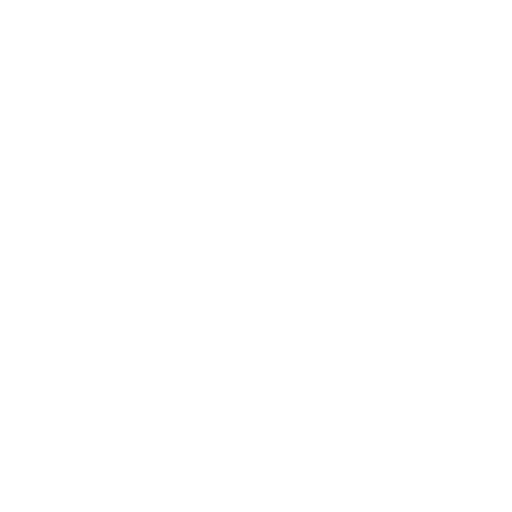
t = 0.00 s
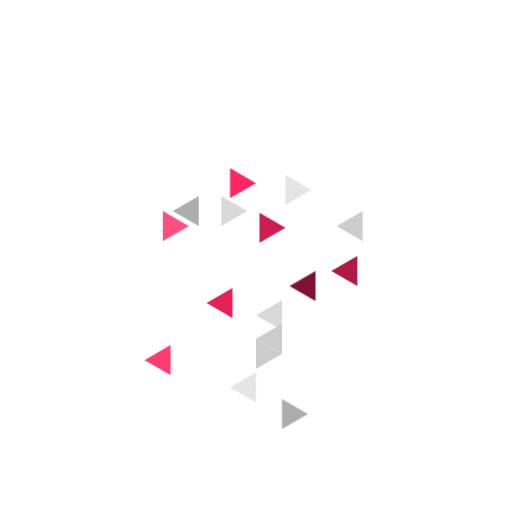
t = 0.20 s
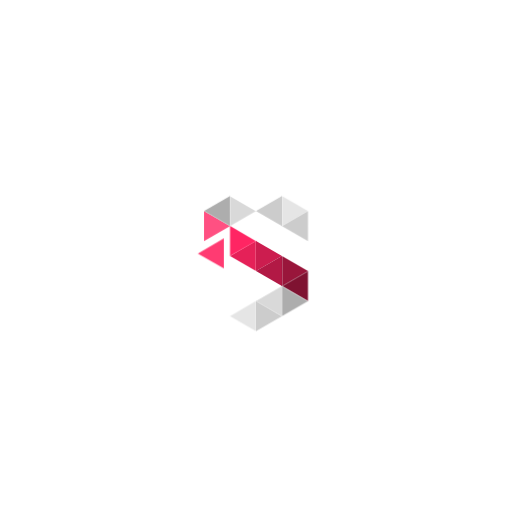
t = 0.39 s
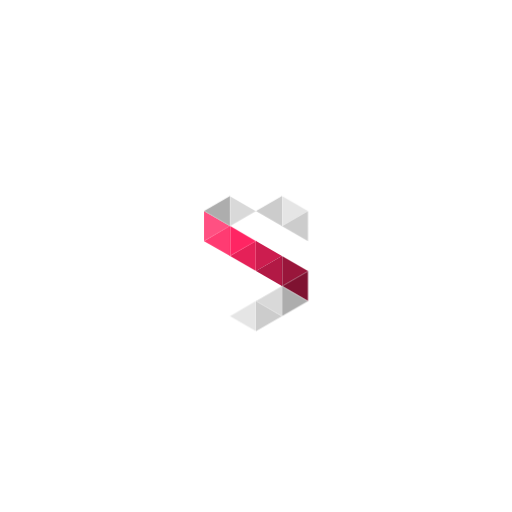
t = 0.60 s
t = 0.87 s: frame unchanged from t = 0.60 s, image omitted
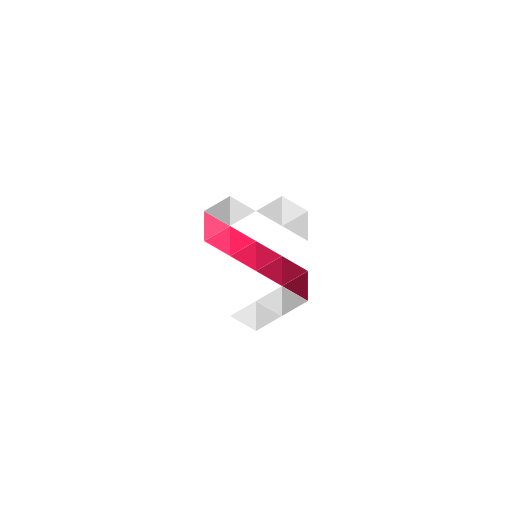
t = 1.00 s

The animated SVG that drew these frames (rendered in a browser with its animation timeline set to each time). Animation: 88 CSS @keyframes rules; one cycle of 1.00 s.

<svg version="1.1" id="Byh86nDSM" xmlns="http://www.w3.org/2000/svg" xmlns:xlink="http://www.w3.org/1999/xlink" x="0px"
     y="0px" viewBox="0 0 680 680" style="enable-background:new 0 0 680 680;" xmlns:svgjs="http://svgjs.com/svgjs">
  <style type="text/css">
    @-webkit-keyframes rkhb3LpnwBf_Animation{13.33%{opacity: 0;}16.67%{opacity: 1;}0%{opacity: 0;}100%{opacity:
    1;}}@keyframes rkhb3LpnwBf_Animation{13.33%{opacity: 0;}16.67%{opacity: 1;}0%{opacity: 0;}100%{opacity:
    1;}}@-webkit-keyframes rkhb3LpnwBf_rkIDApDrz_Animation{6.67%{-webkit-transform: translate(0px, 450px);transform:
    translate(0px, 450px);}36.67%{-webkit-transform: translate(0px, 0px);transform: translate(0px,
    0px);}0%{-webkit-transform: translate(0px, 450px);transform: translate(0px, 450px);}100%{-webkit-transform:
    translate(0px, 0px);transform: translate(0px, 0px);}}@keyframes
    rkhb3LpnwBf_rkIDApDrz_Animation{6.67%{-webkit-transform: translate(0px, 450px);transform: translate(0px,
    450px);}36.67%{-webkit-transform: translate(0px, 0px);transform: translate(0px, 0px);}0%{-webkit-transform:
    translate(0px, 450px);transform: translate(0px, 450px);}100%{-webkit-transform: translate(0px, 0px);transform:
    translate(0px, 0px);}}@-webkit-keyframes B15Z38p2DSM_Animation{10%{opacity: 0;}20%{opacity: 1;}0%{opacity:
    0;}100%{opacity: 1;}}@keyframes B15Z38p2DSM_Animation{10%{opacity: 0;}20%{opacity: 1;}0%{opacity: 0;}100%{opacity:
    1;}}@-webkit-keyframes B15Z38p2DSM_BySEApvrf_Animation{6.67%{-webkit-transform: translate(300px, 0px);transform:
    translate(300px, 0px);}30%{-webkit-transform: translate(0px, 0px);transform: translate(0px,
    0px);}0%{-webkit-transform: translate(300px, 0px);transform: translate(300px, 0px);}100%{-webkit-transform:
    translate(0px, 0px);transform: translate(0px, 0px);}}@keyframes
    B15Z38p2DSM_BySEApvrf_Animation{6.67%{-webkit-transform: translate(300px, 0px);transform: translate(300px,
    0px);}30%{-webkit-transform: translate(0px, 0px);transform: translate(0px, 0px);}0%{-webkit-transform:
    translate(300px, 0px);transform: translate(300px, 0px);}100%{-webkit-transform: translate(0px, 0px);transform:
    translate(0px, 0px);}}@-webkit-keyframes S1_W2I6hDrf_Animation{6.67%{opacity: 0;}13.33%{opacity: 1;}0%{opacity:
    0;}100%{opacity: 1;}}@keyframes S1_W2I6hDrf_Animation{6.67%{opacity: 0;}13.33%{opacity: 1;}0%{opacity:
    0;}100%{opacity: 1;}}@-webkit-keyframes S1_W2I6hDrf_r1DeRTvrf_Animation{0%{-webkit-transform: translate(50px,
    -300px);transform: translate(50px, -300px);}26.67%{-webkit-transform: translate(0px, 0px);transform: translate(0px,
    0px);}100%{-webkit-transform: translate(0px, 0px);transform: translate(0px, 0px);}}@keyframes
    S1_W2I6hDrf_r1DeRTvrf_Animation{0%{-webkit-transform: translate(50px, -300px);transform: translate(50px,
    -300px);}26.67%{-webkit-transform: translate(0px, 0px);transform: translate(0px, 0px);}100%{-webkit-transform:
    translate(0px, 0px);transform: translate(0px, 0px);}}@-webkit-keyframes BkI-2U63wHG_Animation{6.67%{opacity:
    0;}10%{opacity: 1;}0%{opacity: 0;}100%{opacity: 1;}}@keyframes BkI-2U63wHG_Animation{6.67%{opacity: 0;}10%{opacity:
    1;}0%{opacity: 0;}100%{opacity: 1;}}@-webkit-keyframes BkI-2U63wHG_Syh46awBz_Animation{0%{-webkit-transform:
    translate(50px, -300px);transform: translate(50px, -300px);}20%{-webkit-transform: translate(0px, 0px);transform:
    translate(0px, 0px);}100%{-webkit-transform: translate(0px, 0px);transform: translate(0px, 0px);}}@keyframes
    BkI-2U63wHG_Syh46awBz_Animation{0%{-webkit-transform: translate(50px, -300px);transform: translate(50px,
    -300px);}20%{-webkit-transform: translate(0px, 0px);transform: translate(0px, 0px);}100%{-webkit-transform:
    translate(0px, 0px);transform: translate(0px, 0px);}}@-webkit-keyframes Hk4Z2LpnDSf_Animation{13.33%{opacity:
    0;}20%{opacity: 1;}0%{opacity: 0;}100%{opacity: 1;}}@keyframes Hk4Z2LpnDSf_Animation{13.33%{opacity: 0;}20%{opacity:
    1;}0%{opacity: 0;}100%{opacity: 1;}}@-webkit-keyframes Hk4Z2LpnDSf_HyfZTTDSG_Animation{6.67%{-webkit-transform:
    translate(-30px, -300px);transform: translate(-30px, -300px);}30%{-webkit-transform: translate(0px, 0px);transform:
    translate(0px, 0px);}0%{-webkit-transform: translate(-30px, -300px);transform: translate(-30px,
    -300px);}100%{-webkit-transform: translate(0px, 0px);transform: translate(0px, 0px);}}@keyframes
    Hk4Z2LpnDSf_HyfZTTDSG_Animation{6.67%{-webkit-transform: translate(-30px, -300px);transform: translate(-30px,
    -300px);}30%{-webkit-transform: translate(0px, 0px);transform: translate(0px, 0px);}0%{-webkit-transform:
    translate(-30px, -300px);transform: translate(-30px, -300px);}100%{-webkit-transform: translate(0px, 0px);transform:
    translate(0px, 0px);}}@-webkit-keyframes rJz-h8Thvrf_Animation{3.33%{opacity: 0;}10%{opacity: 1;}0%{opacity:
    0;}100%{opacity: 1;}}@keyframes rJz-h8Thvrf_Animation{3.33%{opacity: 0;}10%{opacity: 1;}0%{opacity: 0;}100%{opacity:
    1;}}@-webkit-keyframes rJz-h8Thvrf_Byx_s6wrG_Animation{0%{-webkit-transform: translate(-350px, 0px);transform:
    translate(-350px, 0px);}23.33%{-webkit-transform: translate(0px, 0px);transform: translate(0px,
    0px);}100%{-webkit-transform: translate(0px, 0px);transform: translate(0px, 0px);}}@keyframes
    rJz-h8Thvrf_Byx_s6wrG_Animation{0%{-webkit-transform: translate(-350px, 0px);transform: translate(-350px,
    0px);}23.33%{-webkit-transform: translate(0px, 0px);transform: translate(0px, 0px);}100%{-webkit-transform:
    translate(0px, 0px);transform: translate(0px, 0px);}}@-webkit-keyframes SyCg38ThDBz_Animation{13.33%{opacity:
    0;}20%{opacity: 1;}0%{opacity: 0;}100%{opacity: 1;}}@keyframes SyCg38ThDBz_Animation{13.33%{opacity: 0;}20%{opacity:
    1;}0%{opacity: 0;}100%{opacity: 1;}}@-webkit-keyframes SyCg38ThDBz_HJ7Es6wBG_Animation{6.67%{-webkit-transform:
    translate(0px, 300px);transform: translate(0px, 300px);}23.33%{-webkit-transform: translate(0px, 0px);transform:
    translate(0px, 0px);}0%{-webkit-transform: translate(0px, 300px);transform: translate(0px,
    300px);}100%{-webkit-transform: translate(0px, 0px);transform: translate(0px, 0px);}}@keyframes
    SyCg38ThDBz_HJ7Es6wBG_Animation{6.67%{-webkit-transform: translate(0px, 300px);transform: translate(0px,
    300px);}23.33%{-webkit-transform: translate(0px, 0px);transform: translate(0px, 0px);}0%{-webkit-transform:
    translate(0px, 300px);transform: translate(0px, 300px);}100%{-webkit-transform: translate(0px, 0px);transform:
    translate(0px, 0px);}}@-webkit-keyframes ByeW3LphvBz_Animation{10%{opacity: 0;}16.67%{opacity: 1;}0%{opacity:
    0;}100%{opacity: 1;}}@keyframes ByeW3LphvBz_Animation{10%{opacity: 0;}16.67%{opacity: 1;}0%{opacity:
    0;}100%{opacity: 1;}}@-webkit-keyframes ByeW3LphvBz_H1E_YpvHf_Animation{3.33%{-webkit-transform: translate(-350px,
    0px);transform: translate(-350px, 0px);}26.67%{-webkit-transform: translate(0px, 0px);transform: translate(0px,
    0px);}0%{-webkit-transform: translate(-350px, 0px);transform: translate(-350px, 0px);}100%{-webkit-transform:
    translate(0px, 0px);transform: translate(0px, 0px);}}@keyframes
    ByeW3LphvBz_H1E_YpvHf_Animation{3.33%{-webkit-transform: translate(-350px, 0px);transform: translate(-350px,
    0px);}26.67%{-webkit-transform: translate(0px, 0px);transform: translate(0px, 0px);}0%{-webkit-transform:
    translate(-350px, 0px);transform: translate(-350px, 0px);}100%{-webkit-transform: translate(0px, 0px);transform:
    translate(0px, 0px);}}@-webkit-keyframes SJ2ehIp2wHM_Animation{10%{opacity: 0;}20%{opacity: 1;}0%{opacity:
    0;}100%{opacity: 1;}}@keyframes SJ2ehIp2wHM_Animation{10%{opacity: 0;}20%{opacity: 1;}0%{opacity: 0;}100%{opacity:
    1;}}@-webkit-keyframes SJ2ehIp2wHM_SySs_6PBz_Animation{6.67%{-webkit-transform: translate(0px, 300px);transform:
    translate(0px, 300px);}33.33%{-webkit-transform: translate(0px, 0px);transform: translate(0px,
    0px);}0%{-webkit-transform: translate(0px, 300px);transform: translate(0px, 300px);}100%{-webkit-transform:
    translate(0px, 0px);transform: translate(0px, 0px);}}@keyframes
    SJ2ehIp2wHM_SySs_6PBz_Animation{6.67%{-webkit-transform: translate(0px, 300px);transform: translate(0px,
    300px);}33.33%{-webkit-transform: translate(0px, 0px);transform: translate(0px, 0px);}0%{-webkit-transform:
    translate(0px, 300px);transform: translate(0px, 300px);}100%{-webkit-transform: translate(0px, 0px);transform:
    translate(0px, 0px);}}@-webkit-keyframes Hk5ln8pnwrM_Animation{10%{opacity: 0;}16.67%{opacity: 1;}0%{opacity:
    0;}100%{opacity: 1;}}@keyframes Hk5ln8pnwrM_Animation{10%{opacity: 0;}16.67%{opacity: 1;}0%{opacity:
    0;}100%{opacity: 1;}}@-webkit-keyframes Hk5ln8pnwrM_rkvDuawBf_Animation{3.33%{-webkit-transform: translate(0px,
    300px);transform: translate(0px, 300px);}23.33%{-webkit-transform: translate(0px, 0px);transform: translate(0px,
    0px);}0%{-webkit-transform: translate(0px, 300px);transform: translate(0px, 300px);}100%{-webkit-transform:
    translate(0px, 0px);transform: translate(0px, 0px);}}@keyframes
    Hk5ln8pnwrM_rkvDuawBf_Animation{3.33%{-webkit-transform: translate(0px, 300px);transform: translate(0px,
    300px);}23.33%{-webkit-transform: translate(0px, 0px);transform: translate(0px, 0px);}0%{-webkit-transform:
    translate(0px, 300px);transform: translate(0px, 300px);}100%{-webkit-transform: translate(0px, 0px);transform:
    translate(0px, 0px);}}@-webkit-keyframes SydlnL6nvrf_Animation{13.33%{opacity: 0;}20%{opacity: 1;}0%{opacity:
    0;}100%{opacity: 1;}}@keyframes SydlnL6nvrf_Animation{13.33%{opacity: 0;}20%{opacity: 1;}0%{opacity:
    0;}100%{opacity: 1;}}@-webkit-keyframes SydlnL6nvrf_H1Yk_pwSf_Animation{6.67%{-webkit-transform: translate(0px,
    300px);transform: translate(0px, 300px);}33.33%{-webkit-transform: translate(0px, 0px);transform: translate(0px,
    0px);}0%{-webkit-transform: translate(0px, 300px);transform: translate(0px, 300px);}100%{-webkit-transform:
    translate(0px, 0px);transform: translate(0px, 0px);}}@keyframes
    SydlnL6nvrf_H1Yk_pwSf_Animation{6.67%{-webkit-transform: translate(0px, 300px);transform: translate(0px,
    300px);}33.33%{-webkit-transform: translate(0px, 0px);transform: translate(0px, 0px);}0%{-webkit-transform:
    translate(0px, 300px);transform: translate(0px, 300px);}100%{-webkit-transform: translate(0px, 0px);transform:
    translate(0px, 0px);}}@-webkit-keyframes rJLghIp2DHM_Animation{6.67%{opacity: 0;}13.33%{opacity: 1;}0%{opacity:
    0;}100%{opacity: 1;}}@keyframes rJLghIp2DHM_Animation{6.67%{opacity: 0;}13.33%{opacity: 1;}0%{opacity:
    0;}100%{opacity: 1;}}@-webkit-keyframes rJLghIp2DHM_B1eswTDrG_Animation{0%{-webkit-transform: translate(0px,
    -450px);transform: translate(0px, -450px);}26.67%{-webkit-transform: translate(0px, 0px);transform: translate(0px,
    0px);}100%{-webkit-transform: translate(0px, 0px);transform: translate(0px, 0px);}}@keyframes
    rJLghIp2DHM_B1eswTDrG_Animation{0%{-webkit-transform: translate(0px, -450px);transform: translate(0px,
    -450px);}26.67%{-webkit-transform: translate(0px, 0px);transform: translate(0px, 0px);}100%{-webkit-transform:
    translate(0px, 0px);transform: translate(0px, 0px);}}@-webkit-keyframes BJVg3Up3DrM_Animation{13.33%{opacity:
    0;}20%{opacity: 1;}0%{opacity: 0;}100%{opacity: 1;}}@keyframes BJVg3Up3DrM_Animation{13.33%{opacity: 0;}20%{opacity:
    1;}0%{opacity: 0;}100%{opacity: 1;}}@-webkit-keyframes BJVg3Up3DrM_SJTbPpDHG_Animation{10%{-webkit-transform:
    translate(-50px, 300px);transform: translate(-50px, 300px);}33.33%{-webkit-transform: translate(0px, 0px);transform:
    translate(0px, 0px);}0%{-webkit-transform: translate(-50px, 300px);transform: translate(-50px,
    300px);}100%{-webkit-transform: translate(0px, 0px);transform: translate(0px, 0px);}}@keyframes
    BJVg3Up3DrM_SJTbPpDHG_Animation{10%{-webkit-transform: translate(-50px, 300px);transform: translate(-50px,
    300px);}33.33%{-webkit-transform: translate(0px, 0px);transform: translate(0px, 0px);}0%{-webkit-transform:
    translate(-50px, 300px);transform: translate(-50px, 300px);}100%{-webkit-transform: translate(0px, 0px);transform:
    translate(0px, 0px);}}@-webkit-keyframes ByGehU6hwSf_Animation{3.33%{opacity: 0;}10%{opacity: 1;}0%{opacity:
    0;}100%{opacity: 1;}}@keyframes ByGehU6hwSf_Animation{3.33%{opacity: 0;}10%{opacity: 1;}0%{opacity: 0;}100%{opacity:
    1;}}@-webkit-keyframes ByGehU6hwSf_SJPpI6wrf_Animation{0%{-webkit-transform: translate(-300px, 0px);transform:
    translate(-300px, 0px);}20%{-webkit-transform: translate(0px, 0px);transform: translate(0px,
    0px);}100%{-webkit-transform: translate(0px, 0px);transform: translate(0px, 0px);}}@keyframes
    ByGehU6hwSf_SJPpI6wrf_Animation{0%{-webkit-transform: translate(-300px, 0px);transform: translate(-300px,
    0px);}20%{-webkit-transform: translate(0px, 0px);transform: translate(0px, 0px);}100%{-webkit-transform:
    translate(0px, 0px);transform: translate(0px, 0px);}}@-webkit-keyframes S1ge3I6hvBM_Animation{3.33%{opacity:
    0;}13.33%{opacity: 1;}0%{opacity: 0;}100%{opacity: 1;}}@keyframes S1ge3I6hvBM_Animation{3.33%{opacity:
    0;}13.33%{opacity: 1;}0%{opacity: 0;}100%{opacity: 1;}}@-webkit-keyframes
    S1ge3I6hvBM_Hy2OLaPHG_Animation{0%{-webkit-transform: translate(300px, 0px);transform: translate(300px,
    0px);}23.33%{-webkit-transform: translate(0px, 0px);transform: translate(0px, 0px);}100%{-webkit-transform:
    translate(0px, 0px);transform: translate(0px, 0px);}}@keyframes
    S1ge3I6hvBM_Hy2OLaPHG_Animation{0%{-webkit-transform: translate(300px, 0px);transform: translate(300px,
    0px);}23.33%{-webkit-transform: translate(0px, 0px);transform: translate(0px, 0px);}100%{-webkit-transform:
    translate(0px, 0px);transform: translate(0px, 0px);}}@-webkit-keyframes ry02LT2wHG_Animation{23.33%{opacity:
    0;}26.67%{opacity: 1;}0%{opacity: 0;}100%{opacity: 1;}}@keyframes ry02LT2wHG_Animation{23.33%{opacity:
    0;}26.67%{opacity: 1;}0%{opacity: 0;}100%{opacity: 1;}}@-webkit-keyframes
    ry02LT2wHG_SkJ7SavrG_Animation{0%{-webkit-transform: translate(-300px, 0px);transform: translate(-300px,
    0px);}3.33%{-webkit-transform: translate(-3000px, 0px);transform: translate(-3000px, 0px);}30%{-webkit-transform:
    translate(0px, 0px);transform: translate(0px, 0px);}100%{-webkit-transform: translate(0px, 0px);transform:
    translate(0px, 0px);}}@keyframes ry02LT2wHG_SkJ7SavrG_Animation{0%{-webkit-transform: translate(-300px,
    0px);transform: translate(-300px, 0px);}3.33%{-webkit-transform: translate(-3000px, 0px);transform:
    translate(-3000px, 0px);}30%{-webkit-transform: translate(0px, 0px);transform: translate(0px,
    0px);}100%{-webkit-transform: translate(0px, 0px);transform: translate(0px, 0px);}}@-webkit-keyframes
    rk32U6hPSM_Animation{6.67%{opacity: 0;}13.33%{opacity: 1;}0%{opacity: 0;}100%{opacity: 1;}}@keyframes
    rk32U6hPSM_Animation{6.67%{opacity: 0;}13.33%{opacity: 1;}0%{opacity: 0;}100%{opacity: 1;}}@-webkit-keyframes
    B15h8ahwBf_Animation{10%{opacity: 0;}16.67%{opacity: 1;}0%{opacity: 0;}100%{opacity: 1;}}@keyframes
    B15h8ahwBf_Animation{10%{opacity: 0;}16.67%{opacity: 1;}0%{opacity: 0;}100%{opacity: 1;}}@-webkit-keyframes
    SJ8nIT2PHG_Animation{6.67%{opacity: 0;}13.33%{opacity: 1;}0%{opacity: 0;}100%{opacity: 1;}}@keyframes
    SJ8nIT2PHG_Animation{6.67%{opacity: 0;}13.33%{opacity: 1;}0%{opacity: 0;}100%{opacity: 1;}}@-webkit-keyframes
    H1_2LpnvSG_Animation{3.33%{opacity: 0;}13.33%{opacity: 1;}0%{opacity: 0;}100%{opacity: 1;}}@keyframes
    H1_2LpnvSG_Animation{3.33%{opacity: 0;}13.33%{opacity: 1;}0%{opacity: 0;}100%{opacity: 1;}}@-webkit-keyframes
    rJNhLa2PHM_Animation{6.67%{opacity: 0;}20%{opacity: 1;}0%{opacity: 0;}100%{opacity: 1;}}@keyframes
    rJNhLa2PHM_Animation{6.67%{opacity: 0;}20%{opacity: 1;}0%{opacity: 0;}100%{opacity: 1;}}@-webkit-keyframes
    rk32U6hPSM_SJfJMTwBf_Animation{0%{-webkit-transform: translate(400px, 0px);transform: translate(400px,
    0px);}26.67%{-webkit-transform: translate(0px, 0px);transform: translate(0px, 0px);}100%{-webkit-transform:
    translate(0px, 0px);transform: translate(0px, 0px);}}@keyframes rk32U6hPSM_SJfJMTwBf_Animation{0%{-webkit-transform:
    translate(400px, 0px);transform: translate(400px, 0px);}26.67%{-webkit-transform: translate(0px, 0px);transform:
    translate(0px, 0px);}100%{-webkit-transform: translate(0px, 0px);transform: translate(0px, 0px);}}@-webkit-keyframes
    rJNhLa2PHM_Byc0p3wSz_Animation{0%{-webkit-transform: translate(-200px, 400px);transform: translate(-200px,
    400px);}46.67%{-webkit-transform: translate(0px, 0px);transform: translate(0px, 0px);}100%{-webkit-transform:
    translate(0px, 0px);transform: translate(0px, 0px);}}@keyframes rJNhLa2PHM_Byc0p3wSz_Animation{0%{-webkit-transform:
    translate(-200px, 400px);transform: translate(-200px, 400px);}46.67%{-webkit-transform: translate(0px,
    0px);transform: translate(0px, 0px);}100%{-webkit-transform: translate(0px, 0px);transform: translate(0px,
    0px);}}@-webkit-keyframes r1G3I6nPrG_Animation{3.33%{opacity: 0;}16.67%{opacity: 1;}0%{opacity: 0;}100%{opacity:
    1;}}@keyframes r1G3I6nPrG_Animation{3.33%{opacity: 0;}16.67%{opacity: 1;}0%{opacity: 0;}100%{opacity:
    1;}}@-webkit-keyframes B15h8ahwBf_BJMykpwrG_Animation{3.33%{-webkit-transform: translate(0px, -400px);transform:
    translate(0px, -400px);}30%{-webkit-transform: translate(0px, 0px);transform: translate(0px,
    0px);}0%{-webkit-transform: translate(0px, -400px);transform: translate(0px, -400px);}100%{-webkit-transform:
    translate(0px, 0px);transform: translate(0px, 0px);}}@keyframes
    B15h8ahwBf_BJMykpwrG_Animation{3.33%{-webkit-transform: translate(0px, -400px);transform: translate(0px,
    -400px);}30%{-webkit-transform: translate(0px, 0px);transform: translate(0px, 0px);}0%{-webkit-transform:
    translate(0px, -400px);transform: translate(0px, -400px);}100%{-webkit-transform: translate(0px, 0px);transform:
    translate(0px, 0px);}}@-webkit-keyframes H1_2LpnvSG_SJPD0nwHf_Animation{0%{-webkit-transform: translate(50px,
    -400px);transform: translate(50px, -400px);}26.67%{-webkit-transform: translate(0px, 0px);transform: translate(0px,
    0px);}100%{-webkit-transform: translate(0px, 0px);transform: translate(0px, 0px);}}@keyframes
    H1_2LpnvSG_SJPD0nwHf_Animation{0%{-webkit-transform: translate(50px, -400px);transform: translate(50px,
    -400px);}26.67%{-webkit-transform: translate(0px, 0px);transform: translate(0px, 0px);}100%{-webkit-transform:
    translate(0px, 0px);transform: translate(0px, 0px);}}@-webkit-keyframes
    SJ8nIT2PHG_SkFXChwrG_Animation{0%{-webkit-transform: translate(-200px, 400px);transform: translate(-200px,
    400px);}30%{-webkit-transform: translate(0px, 0px);transform: translate(0px, 0px);}100%{-webkit-transform:
    translate(0px, 0px);transform: translate(0px, 0px);}}@keyframes SJ8nIT2PHG_SkFXChwrG_Animation{0%{-webkit-transform:
    translate(-200px, 400px);transform: translate(-200px, 400px);}30%{-webkit-transform: translate(0px, 0px);transform:
    translate(0px, 0px);}100%{-webkit-transform: translate(0px, 0px);transform: translate(0px, 0px);}}@-webkit-keyframes
    r1G3I6nPrG_r1_sahwBG_Animation{0%{-webkit-transform: translate(-350px, 0px);transform: translate(-350px,
    0px);}30%{-webkit-transform: translate(0px, 0px);transform: translate(0px, 0px);}100%{-webkit-transform:
    translate(0px, 0px);transform: translate(0px, 0px);}}@keyframes r1G3I6nPrG_r1_sahwBG_Animation{0%{-webkit-transform:
    translate(-350px, 0px);transform: translate(-350px, 0px);}30%{-webkit-transform: translate(0px, 0px);transform:
    translate(0px, 0px);}100%{-webkit-transform: translate(0px, 0px);transform: translate(0px, 0px);}}#Byh86nDSM
    *{-webkit-animation-duration: 1s;animation-duration: 1s;-webkit-animation-timing-function: cubic-bezier(0, 0, 1,
    1);animation-timing-function: cubic-bezier(0, 0, 1, 1);transform-box: fill-box;-webkit-transform-origin: 50%
    50%;transform-origin: 50% 50%;}#HkQhLTnwBM{overflow: visible;fill: #FF5082;}#HkShIp2PSf{overflow: visible;fill:
    #FF3B72;}#BJwn86nPBM{overflow: visible;fill: #E52158;}#ryYnUa2PHG{overflow: visible;fill:
    #CC1D4F;}#Syjh86hvrM{overflow: visible;fill: #FF2563;}#rk6nI63vHG{overflow: visible;fill:
    #B21945;}#SJkg3LT2Prz{overflow: visible;fill: #99163B;}#BkWl2UahwHz{overflow: visible;fill:
    #7F1231;}#HyQe3Ia2wHf{overflow: visible;fill: #FFFFFF;}#ByrlnLT2PHz{overflow: visible;fill:
    #FFFFFF;}#HJwghU62PrG{overflow: visible;fill-rule: evenodd;clip-rule: evenodd;fill: #FFFFFF;}#Hktl2Lp3vBG{overflow:
    visible;fill: #E5E5E5;}#Hyil3Lp2PHG{overflow: visible;fill: #CCCCCC;}#HyTghIp2DBz{overflow: visible;fill:
    #ADADAD;}#SJJZnI63Drz{overflow: visible;fill: #D9D9D9;}#H1Z-nUa2PSG{overflow: visible;fill:
    #ADADAD;}#S17-3IanvSz{overflow: visible;fill: #D9D9D9;}#BJrb2LT3wHM{overflow: visible;fill:
    #FFFFFF;}#Syv-hUahwHM{overflow: visible;fill: #FFFFFF;}#BkKb28p2vrf{overflow: visible;fill:
    #E5E5E5;}#Byj-h86hPSM{overflow: visible;fill: #CCCCCC;}#Sk6ZnL63wBz{overflow: visible;fill:
    #CCCCCC;}#r1G3I6nPrG_r1_sahwBG{-webkit-animation-name: r1G3I6nPrG_r1_sahwBG_Animation;animation-name:
    r1G3I6nPrG_r1_sahwBG_Animation;-webkit-animation-timing-function: cubic-bezier(0, 0, 0.58,
    1);animation-timing-function: cubic-bezier(0, 0, 0.58, 1);}#SJ8nIT2PHG_SkFXChwrG{-webkit-animation-name:
    SJ8nIT2PHG_SkFXChwrG_Animation;animation-name: SJ8nIT2PHG_SkFXChwrG_Animation;-webkit-animation-timing-function:
    cubic-bezier(0, 0, 0.58, 1);animation-timing-function: cubic-bezier(0, 0, 0.58,
    1);}#H1_2LpnvSG_SJPD0nwHf{-webkit-animation-name: H1_2LpnvSG_SJPD0nwHf_Animation;animation-name:
    H1_2LpnvSG_SJPD0nwHf_Animation;-webkit-animation-timing-function: cubic-bezier(0, 0, 0.58,
    1);animation-timing-function: cubic-bezier(0, 0, 0.58, 1);}#B15h8ahwBf_BJMykpwrG{-webkit-animation-name:
    B15h8ahwBf_BJMykpwrG_Animation;animation-name: B15h8ahwBf_BJMykpwrG_Animation;-webkit-animation-timing-function:
    cubic-bezier(0, 0, 0.58, 1);animation-timing-function: cubic-bezier(0, 0, 0.58,
    1);}#r1G3I6nPrG{-webkit-animation-name: r1G3I6nPrG_Animation;animation-name:
    r1G3I6nPrG_Animation;-webkit-animation-timing-function: cubic-bezier(0, 0, 0.58, 1);animation-timing-function:
    cubic-bezier(0, 0, 0.58, 1);}#rJNhLa2PHM_Byc0p3wSz{-webkit-animation-name:
    rJNhLa2PHM_Byc0p3wSz_Animation;animation-name: rJNhLa2PHM_Byc0p3wSz_Animation;-webkit-animation-timing-function:
    cubic-bezier(0, 0, 0.58, 1);animation-timing-function: cubic-bezier(0, 0, 0.58,
    1);}#rk32U6hPSM_SJfJMTwBf{-webkit-animation-name: rk32U6hPSM_SJfJMTwBf_Animation;animation-name:
    rk32U6hPSM_SJfJMTwBf_Animation;}#rJNhLa2PHM{-webkit-animation-name: rJNhLa2PHM_Animation;animation-name:
    rJNhLa2PHM_Animation;-webkit-animation-timing-function: cubic-bezier(0, 0, 0.58, 1);animation-timing-function:
    cubic-bezier(0, 0, 0.58, 1);}#H1_2LpnvSG{-webkit-animation-name: H1_2LpnvSG_Animation;animation-name:
    H1_2LpnvSG_Animation;}#SJ8nIT2PHG{-webkit-animation-name: SJ8nIT2PHG_Animation;animation-name:
    SJ8nIT2PHG_Animation;-webkit-animation-timing-function: cubic-bezier(0, 0, 0.58, 1);animation-timing-function:
    cubic-bezier(0, 0, 0.58, 1);}#B15h8ahwBf{-webkit-animation-name: B15h8ahwBf_Animation;animation-name:
    B15h8ahwBf_Animation;-webkit-animation-timing-function: cubic-bezier(0, 0, 0.58, 1);animation-timing-function:
    cubic-bezier(0, 0, 0.58, 1);}#rk32U6hPSM{-webkit-animation-name: rk32U6hPSM_Animation;animation-name:
    rk32U6hPSM_Animation;-webkit-animation-timing-function: cubic-bezier(0, 0, 0.58, 1);animation-timing-function:
    cubic-bezier(0, 0, 0.58, 1);}#ry02LT2wHG_SkJ7SavrG{-webkit-animation-name:
    ry02LT2wHG_SkJ7SavrG_Animation;animation-name: ry02LT2wHG_SkJ7SavrG_Animation;-webkit-animation-timing-function:
    cubic-bezier(0, 0, 0.58, 1);animation-timing-function: cubic-bezier(0, 0, 0.58,
    1);}#ry02LT2wHG{-webkit-animation-name: ry02LT2wHG_Animation;animation-name:
    ry02LT2wHG_Animation;-webkit-animation-timing-function: cubic-bezier(0, 0, 0.58, 1);animation-timing-function:
    cubic-bezier(0, 0, 0.58, 1);}#S1ge3I6hvBM_Hy2OLaPHG{-webkit-animation-name:
    S1ge3I6hvBM_Hy2OLaPHG_Animation;animation-name: S1ge3I6hvBM_Hy2OLaPHG_Animation;-webkit-animation-timing-function:
    cubic-bezier(0, 0, 0.58, 1);animation-timing-function: cubic-bezier(0, 0, 0.58,
    1);}#S1ge3I6hvBM{-webkit-animation-name: S1ge3I6hvBM_Animation;animation-name:
    S1ge3I6hvBM_Animation;-webkit-animation-timing-function: cubic-bezier(0, 0, 0.58, 1);animation-timing-function:
    cubic-bezier(0, 0, 0.58, 1);}#ByGehU6hwSf_SJPpI6wrf{-webkit-animation-name:
    ByGehU6hwSf_SJPpI6wrf_Animation;animation-name: ByGehU6hwSf_SJPpI6wrf_Animation;-webkit-animation-timing-function:
    cubic-bezier(0, 0, 0.58, 1);animation-timing-function: cubic-bezier(0, 0, 0.58,
    1);}#ByGehU6hwSf{-webkit-animation-name: ByGehU6hwSf_Animation;animation-name:
    ByGehU6hwSf_Animation;-webkit-animation-timing-function: cubic-bezier(0, 0, 0.58, 1);animation-timing-function:
    cubic-bezier(0, 0, 0.58, 1);}#BJVg3Up3DrM_SJTbPpDHG{-webkit-animation-name:
    BJVg3Up3DrM_SJTbPpDHG_Animation;animation-name: BJVg3Up3DrM_SJTbPpDHG_Animation;-webkit-animation-timing-function:
    cubic-bezier(0, 0, 0.58, 1);animation-timing-function: cubic-bezier(0, 0, 0.58,
    1);}#BJVg3Up3DrM{-webkit-animation-name: BJVg3Up3DrM_Animation;animation-name:
    BJVg3Up3DrM_Animation;-webkit-animation-timing-function: cubic-bezier(0, 0, 0.58, 1);animation-timing-function:
    cubic-bezier(0, 0, 0.58, 1);}#rJLghIp2DHM_B1eswTDrG{-webkit-animation-name:
    rJLghIp2DHM_B1eswTDrG_Animation;animation-name:
    rJLghIp2DHM_B1eswTDrG_Animation;}#rJLghIp2DHM{-webkit-animation-name: rJLghIp2DHM_Animation;animation-name:
    rJLghIp2DHM_Animation;-webkit-animation-timing-function: cubic-bezier(0, 0, 0.58, 1);animation-timing-function:
    cubic-bezier(0, 0, 0.58, 1);}#SydlnL6nvrf_H1Yk_pwSf{-webkit-animation-name:
    SydlnL6nvrf_H1Yk_pwSf_Animation;animation-name: SydlnL6nvrf_H1Yk_pwSf_Animation;-webkit-animation-timing-function:
    cubic-bezier(0, 0, 0.58, 1);animation-timing-function: cubic-bezier(0, 0, 0.58,
    1);}#SydlnL6nvrf{-webkit-animation-name: SydlnL6nvrf_Animation;animation-name:
    SydlnL6nvrf_Animation;-webkit-animation-timing-function: cubic-bezier(0, 0, 0.58, 1);animation-timing-function:
    cubic-bezier(0, 0, 0.58, 1);}#Hk5ln8pnwrM_rkvDuawBf{-webkit-animation-name:
    Hk5ln8pnwrM_rkvDuawBf_Animation;animation-name:
    Hk5ln8pnwrM_rkvDuawBf_Animation;}#Hk5ln8pnwrM{-webkit-animation-name: Hk5ln8pnwrM_Animation;animation-name:
    Hk5ln8pnwrM_Animation;-webkit-animation-timing-function: cubic-bezier(0, 0, 0.58, 1);animation-timing-function:
    cubic-bezier(0, 0, 0.58, 1);}#SJ2ehIp2wHM_SySs_6PBz{-webkit-animation-name:
    SJ2ehIp2wHM_SySs_6PBz_Animation;animation-name:
    SJ2ehIp2wHM_SySs_6PBz_Animation;}#SJ2ehIp2wHM{-webkit-animation-name: SJ2ehIp2wHM_Animation;animation-name:
    SJ2ehIp2wHM_Animation;-webkit-animation-timing-function: cubic-bezier(0, 0, 0.58, 1);animation-timing-function:
    cubic-bezier(0, 0, 0.58, 1);}#ByeW3LphvBz_H1E_YpvHf{-webkit-animation-name:
    ByeW3LphvBz_H1E_YpvHf_Animation;animation-name: ByeW3LphvBz_H1E_YpvHf_Animation;-webkit-animation-timing-function:
    cubic-bezier(0, 0, 0.58, 1);animation-timing-function: cubic-bezier(0, 0, 0.58,
    1);}#ByeW3LphvBz{-webkit-animation-name: ByeW3LphvBz_Animation;animation-name:
    ByeW3LphvBz_Animation;-webkit-animation-timing-function: cubic-bezier(0, 0, 0.58, 1);animation-timing-function:
    cubic-bezier(0, 0, 0.58, 1);}#SyCg38ThDBz_HJ7Es6wBG{-webkit-animation-name:
    SyCg38ThDBz_HJ7Es6wBG_Animation;animation-name: SyCg38ThDBz_HJ7Es6wBG_Animation;-webkit-animation-timing-function:
    cubic-bezier(0, 0, 0.58, 1);animation-timing-function: cubic-bezier(0, 0, 0.58,
    1);}#SyCg38ThDBz{-webkit-animation-name: SyCg38ThDBz_Animation;animation-name:
    SyCg38ThDBz_Animation;}#rJz-h8Thvrf_Byx_s6wrG{-webkit-animation-name:
    rJz-h8Thvrf_Byx_s6wrG_Animation;animation-name: rJz-h8Thvrf_Byx_s6wrG_Animation;-webkit-animation-timing-function:
    cubic-bezier(0, 0, 0.58, 1);animation-timing-function: cubic-bezier(0, 0, 0.58,
    1);}#rJz-h8Thvrf{-webkit-animation-name: rJz-h8Thvrf_Animation;animation-name:
    rJz-h8Thvrf_Animation;}#Hk4Z2LpnDSf_HyfZTTDSG{-webkit-animation-name:
    Hk4Z2LpnDSf_HyfZTTDSG_Animation;animation-name: Hk4Z2LpnDSf_HyfZTTDSG_Animation;-webkit-animation-timing-function:
    cubic-bezier(0, 0, 0.58, 1);animation-timing-function: cubic-bezier(0, 0, 0.58,
    1);}#Hk4Z2LpnDSf{-webkit-animation-name: Hk4Z2LpnDSf_Animation;animation-name:
    Hk4Z2LpnDSf_Animation;}#BkI-2U63wHG_Syh46awBz{-webkit-animation-name:
    BkI-2U63wHG_Syh46awBz_Animation;animation-name: BkI-2U63wHG_Syh46awBz_Animation;-webkit-animation-timing-function:
    cubic-bezier(0, 0, 0.58, 1);animation-timing-function: cubic-bezier(0, 0, 0.58,
    1);}#BkI-2U63wHG{-webkit-animation-name: BkI-2U63wHG_Animation;animation-name:
    BkI-2U63wHG_Animation;}#S1_W2I6hDrf_r1DeRTvrf{-webkit-animation-name:
    S1_W2I6hDrf_r1DeRTvrf_Animation;animation-name: S1_W2I6hDrf_r1DeRTvrf_Animation;-webkit-animation-timing-function:
    cubic-bezier(0, 0, 0.58, 1);animation-timing-function: cubic-bezier(0, 0, 0.58,
    1);}#S1_W2I6hDrf{-webkit-animation-name: S1_W2I6hDrf_Animation;animation-name:
    S1_W2I6hDrf_Animation;}#B15Z38p2DSM_BySEApvrf{-webkit-animation-name:
    B15Z38p2DSM_BySEApvrf_Animation;animation-name: B15Z38p2DSM_BySEApvrf_Animation;-webkit-animation-timing-function:
    cubic-bezier(0, 0, 0.58, 1);animation-timing-function: cubic-bezier(0, 0, 0.58,
    1);}#B15Z38p2DSM{-webkit-animation-name: B15Z38p2DSM_Animation;animation-name:
    B15Z38p2DSM_Animation;}#rkhb3LpnwBf_rkIDApDrz{-webkit-animation-name:
    rkhb3LpnwBf_rkIDApDrz_Animation;animation-name: rkhb3LpnwBf_rkIDApDrz_Animation;-webkit-animation-timing-function:
    cubic-bezier(0, 0, 0.58, 1);animation-timing-function: cubic-bezier(0, 0, 0.58,
    1);}#rkhb3LpnwBf{-webkit-animation-name: rkhb3LpnwBf_Animation;animation-name: rkhb3LpnwBf_Animation;}
  </style>
  <g id="rJb3IThvBf">
    <g id="r1G3I6nPrG_r1_sahwBG" data-animator-group="true">
      <g id="r1G3I6nPrG">
        <use xlink:href="#SVGID_1_" id="HkQhLTnwBM"/>
        <clipPath id="SVGID_2_">
          <use xlink:href="#SVGID_1_" style="overflow:visible;"/>
        </clipPath>
      </g>
    </g>
    <g id="rJNhLa2PHM_Byc0p3wSz" data-animator-group="true">
      <g id="rJNhLa2PHM">
        <defs>
          <polygon id="SVGID_3_" points="305.5,340 271,320.1 305.5,300.1 &#9;&#9;&#9;"/>
        </defs>
        <use xlink:href="#SVGID_3_" id="HkShIp2PSf"/>
        <clipPath id="SVGID_4_">
          <use xlink:href="#SVGID_3_" style="overflow:visible;"/>
        </clipPath>
      </g>
    </g>
    <g id="SJ8nIT2PHG_SkFXChwrG" data-animator-group="true">
      <g id="SJ8nIT2PHG">
        <defs>
          <polygon id="SVGID_5_" points="340,359.9 305.5,340 340,320.1 &#9;&#9;&#9;"/>
        </defs>
        <use xlink:href="#SVGID_5_" id="BJwn86nPBM"/>
        <clipPath id="SVGID_6_">
          <use xlink:href="#SVGID_5_" style="overflow:visible;"/>
        </clipPath>
      </g>
    </g>
    <g id="H1_2LpnvSG_SJPD0nwHf" data-animator-group="true">
      <g id="H1_2LpnvSG">
        <defs>
          <polygon id="SVGID_7_" points="340,359.9 374.5,340 340,320.1 &#9;&#9;&#9;"/>
        </defs>
        <use xlink:href="#SVGID_7_" id="ryYnUa2PHG"/>
        <clipPath id="SVGID_8_">
          <use xlink:href="#SVGID_7_" style="overflow:visible;"/>
        </clipPath>
      </g>
    </g>
    <g id="B15h8ahwBf_BJMykpwrG" data-animator-group="true">
      <g id="B15h8ahwBf">
        <defs>
          <polygon id="SVGID_9_" points="305.5,340 340,320.1 305.5,300.1 &#9;&#9;&#9;"/>
        </defs>
        <use xlink:href="#SVGID_9_" id="Syjh86hvrM"/>
        <clipPath id="SVGID_10_">
          <use xlink:href="#SVGID_9_" style="overflow:visible;"/>
        </clipPath>
      </g>
    </g>
    <g id="rk32U6hPSM_SJfJMTwBf" data-animator-group="true">
      <g id="rk32U6hPSM">
        <defs>
          <polygon id="SVGID_11_" points="374.5,379.9 340,359.9 374.5,340 374.5,379.9 &#9;&#9;&#9;"/>
        </defs>
        <use xlink:href="#SVGID_11_" id="rk6nI63vHG"/>
        <clipPath id="SVGID_12_">
          <use xlink:href="#SVGID_11_" style="overflow:visible;"/>
        </clipPath>
      </g>
    </g>
    <g id="ry02LT2wHG_SkJ7SavrG" data-animator-group="true">
      <g id="ry02LT2wHG">
        <defs>
          <polygon id="SVGID_13_" points="409,359.9 374.5,340 374.5,379.9 &#9;&#9;&#9;"/>
        </defs>
        <use xlink:href="#SVGID_13_" id="SJkg3LT2Prz"/>
        <clipPath id="SVGID_14_">
          <use xlink:href="#SVGID_13_" style="overflow:visible;"/>
        </clipPath>
      </g>
    </g>
    <g id="S1ge3I6hvBM_Hy2OLaPHG" data-animator-group="true">
      <g id="S1ge3I6hvBM">
        <defs>
          <polygon id="SVGID_15_" points="409,399.8 374.5,379.9 409,359.9 409,399.8 &#9;&#9;&#9;"/>
        </defs>
        <use xlink:href="#SVGID_15_" id="BkWl2UahwHz"/>
        <clipPath id="SVGID_16_">
          <use xlink:href="#SVGID_15_" style="overflow:visible;"/>
        </clipPath>
      </g>
    </g>
    <g id="ByGehU6hwSf_SJPpI6wrf" data-animator-group="true">
      <g id="ByGehU6hwSf">
        <defs>
          <polygon id="SVGID_17_" points="271,399.8 305.5,379.9 271,359.9 271,399.8 &#9;&#9;&#9;"/>
        </defs>
        <use xlink:href="#SVGID_17_" id="HyQe3Ia2wHf"/>
        <clipPath id="SVGID_18_">
          <use xlink:href="#SVGID_17_" style="overflow:visible;"/>
        </clipPath>
      </g>
    </g>
    <g id="BJVg3Up3DrM_SJTbPpDHG" data-animator-group="true">
      <g id="BJVg3Up3DrM">
        <defs>
          <polygon id="SVGID_19_" points="305.5,419.8 271,399.8 305.5,379.9 &#9;&#9;&#9;"/>
        </defs>
        <use xlink:href="#SVGID_19_" id="ByrlnLT2PHz"/>
        <clipPath id="SVGID_20_">
          <use xlink:href="#SVGID_19_" style="overflow:visible;"/>
        </clipPath>
      </g>
    </g>
    <g id="rJLghIp2DHM_B1eswTDrG" data-animator-group="true">
      <g id="rJLghIp2DHM">
        <defs>
          <polygon id="SVGID_21_" points="305.5,419.8 340,399.8 305.5,379.9 &#9;&#9;&#9;"/>
        </defs>
        <use xlink:href="#SVGID_21_" id="HJwghU62PrG"/>
        <clipPath id="SVGID_22_">
          <use xlink:href="#SVGID_21_" style="overflow:visible;"/>
        </clipPath>
      </g>
    </g>
    <g id="SydlnL6nvrf_H1Yk_pwSf" data-animator-group="true">
      <g id="SydlnL6nvrf">
        <defs>
          <polygon id="SVGID_23_" points="340,439.7 305.5,419.8 340,399.8 340,439.7 &#9;&#9;&#9;"/>
        </defs>
        <use xlink:href="#SVGID_23_" id="Hktl2Lp3vBG"/>
        <clipPath id="SVGID_24_">
          <use xlink:href="#SVGID_23_" style="overflow:visible;"/>
        </clipPath>
      </g>
    </g>
    <g id="Hk5ln8pnwrM_rkvDuawBf" data-animator-group="true">
      <g id="Hk5ln8pnwrM">
        <defs>
          <polygon id="SVGID_25_" points="340,439.7 374.5,419.8 340,399.8 340,439.7 &#9;&#9;&#9;"/>
        </defs>
        <use xlink:href="#SVGID_25_" id="Hyil3Lp2PHG"/>
        <clipPath id="SVGID_26_">
          <use xlink:href="#SVGID_25_" style="overflow:visible;"/>
        </clipPath>
      </g>
    </g>
    <g id="SJ2ehIp2wHM_SySs_6PBz" data-animator-group="true">
      <g id="SJ2ehIp2wHM">
        <defs>
          <polygon id="SVGID_27_" points="374.5,379.9 409,399.8 374.5,419.8 &#9;&#9;&#9;"/>
        </defs>
        <use xlink:href="#SVGID_27_" id="HyTghIp2DBz"/>
        <clipPath id="SVGID_28_">
          <use xlink:href="#SVGID_27_" style="overflow:visible;"/>
        </clipPath>
      </g>
    </g>
    <g id="SyCg38ThDBz_HJ7Es6wBG" data-animator-group="true">
      <g id="SyCg38ThDBz">
        <defs>
          <polygon id="SVGID_29_" points="374.5,419.8 340,399.8 374.5,379.9 &#9;&#9;&#9;"/>
        </defs>
        <use xlink:href="#SVGID_29_" id="SJJZnI63Drz"/>
        <clipPath id="SVGID_30_">
          <use xlink:href="#SVGID_29_" style="overflow:visible;"/>
        </clipPath>
      </g>
    </g>
    <g id="ByeW3LphvBz_H1E_YpvHf" data-animator-group="true">
      <g id="ByeW3LphvBz">
        <defs>
          <polygon id="SVGID_31_" points="305.5,260.2 271,280.2 305.5,300.1 &#9;&#9;&#9;"/>
        </defs>
        <use xlink:href="#SVGID_31_" id="H1Z-nUa2PSG"/>
        <clipPath id="SVGID_32_">
          <use xlink:href="#SVGID_31_" style="overflow:visible;"/>
        </clipPath>
      </g>
    </g>
    <g id="rJz-h8Thvrf_Byx_s6wrG" data-animator-group="true">
      <g id="rJz-h8Thvrf">
        <defs>
          <polygon id="SVGID_33_" points="305.5,260.2 340,280.2 305.5,300.1 &#9;&#9;&#9;"/>
        </defs>
        <use xlink:href="#SVGID_33_" id="S17-3IanvSz"/>
        <clipPath id="SVGID_34_">
          <use xlink:href="#SVGID_33_" style="overflow:visible;"/>
        </clipPath>
      </g>
    </g>
    <g id="Hk4Z2LpnDSf_HyfZTTDSG" data-animator-group="true">
      <g id="Hk4Z2LpnDSf">
        <defs>
          <polygon id="SVGID_35_" points="340,280.3 305.5,260.3 340,240.4 &#9;&#9;&#9;"/>
        </defs>
        <use xlink:href="#SVGID_35_" id="BJrb2LT3wHM"/>
        <clipPath id="SVGID_36_">
          <use xlink:href="#SVGID_35_" style="overflow:visible;"/>
        </clipPath>
      </g>
    </g>
    <g id="BkI-2U63wHG_Syh46awBz" data-animator-group="true">
      <g id="BkI-2U63wHG">
        <defs>
          <polygon id="SVGID_37_" points="340,280.2 374.5,260.2 340,240.3 &#9;&#9;&#9;"/>
        </defs>
        <use xlink:href="#SVGID_37_" id="Syv-hUahwHM"/>
        <clipPath id="SVGID_38_">
          <use xlink:href="#SVGID_37_" style="overflow:visible;"/>
        </clipPath>
      </g>
    </g>
    <g id="S1_W2I6hDrf_r1DeRTvrf" data-animator-group="true">
      <g id="S1_W2I6hDrf">
        <defs>
          <polygon id="SVGID_39_" points="374.5,300.1 409,280.2 374.5,260.2 &#9;&#9;&#9;"/>
        </defs>
        <use xlink:href="#SVGID_39_" id="BkKb28p2vrf"/>
        <clipPath id="SVGID_40_">
          <use xlink:href="#SVGID_39_" style="overflow:visible;"/>
        </clipPath>
      </g>
    </g>
    <g id="B15Z38p2DSM_BySEApvrf" data-animator-group="true">
      <g id="B15Z38p2DSM">
        <defs>
          <polygon id="SVGID_41_" points="409,320.1 374.5,300.1 409,280.2 &#9;&#9;&#9;"/>
        </defs>
        <use xlink:href="#SVGID_41_" id="Byj-h86hPSM"/>
        <clipPath id="SVGID_42_">
          <use xlink:href="#SVGID_41_" style="overflow:visible;"/>
        </clipPath>
      </g>
    </g>
    <g id="rkhb3LpnwBf_rkIDApDrz" data-animator-group="true">
      <g id="rkhb3LpnwBf">
        <defs>
          <polygon id="SVGID_43_" points="374.5,300.1 340,280.2 374.5,260.2 &#9;&#9;&#9;"/>
        </defs>
        <use xlink:href="#SVGID_43_" id="Sk6ZnL63wBz"/>
        <clipPath id="SVGID_44_">
          <use xlink:href="#SVGID_43_" style="overflow:visible;"/>
        </clipPath>
      </g>
    </g>
  </g>
  <defs>
    <polygon id="SVGID_1_" points="271,320.1 305.5,300.1 271,280.2 &#9;&#9;&#9;"/>
  </defs>
</svg>
